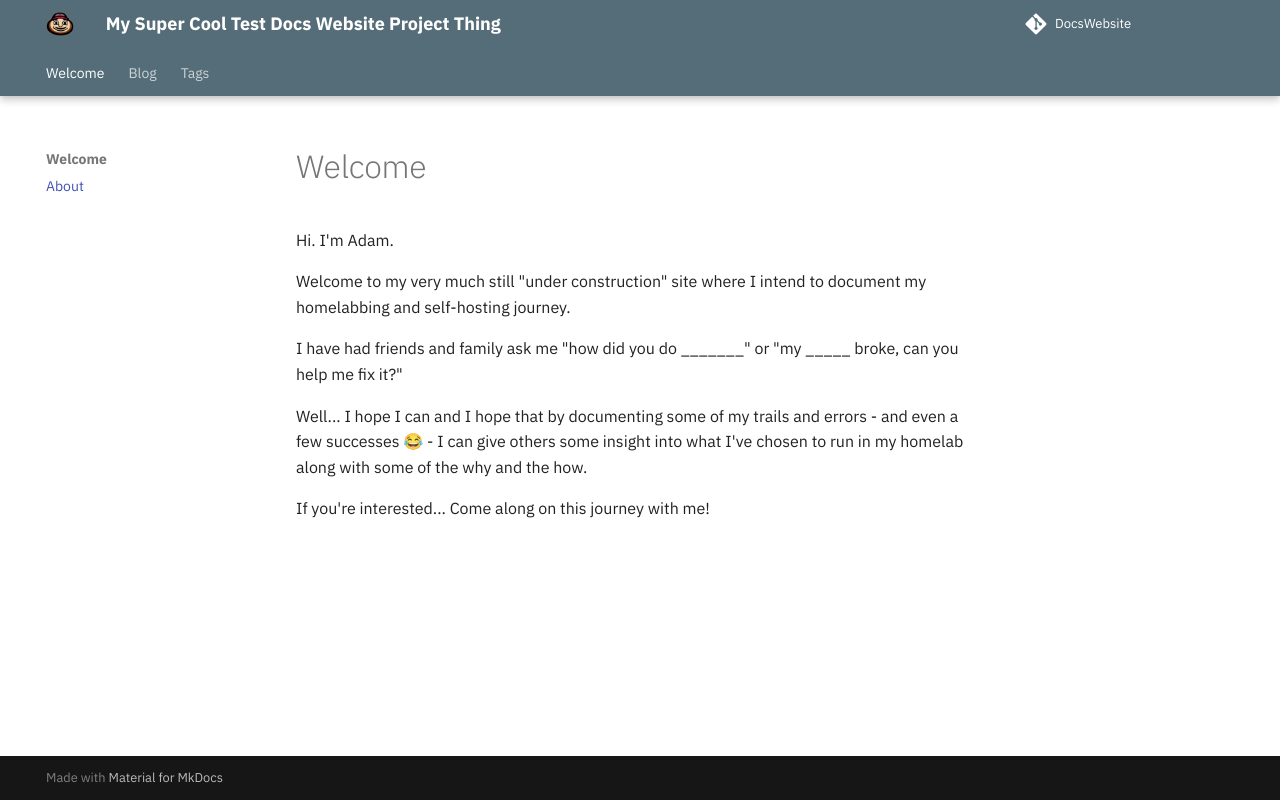

repository: aeisan18/DocsWebsite · page: index.html · generator: mkdocs

#  Welcome 
Hi.  I'm Adam.  

Welcome to my very much still "under construction" site where I intend to document my homelabbing and self-hosting journey.  

I have had friends and family ask me "how did you do _______" or "my _____ broke, can you help me fix it?" 

Well... I hope I can and I hope that by documenting some of my trails and errors - and even a few successes 😂 - I can give others some insight into what I've chosen to run in my homelab along with some of the why and the how.  

If you're interested... Come along on this journey with me! 
